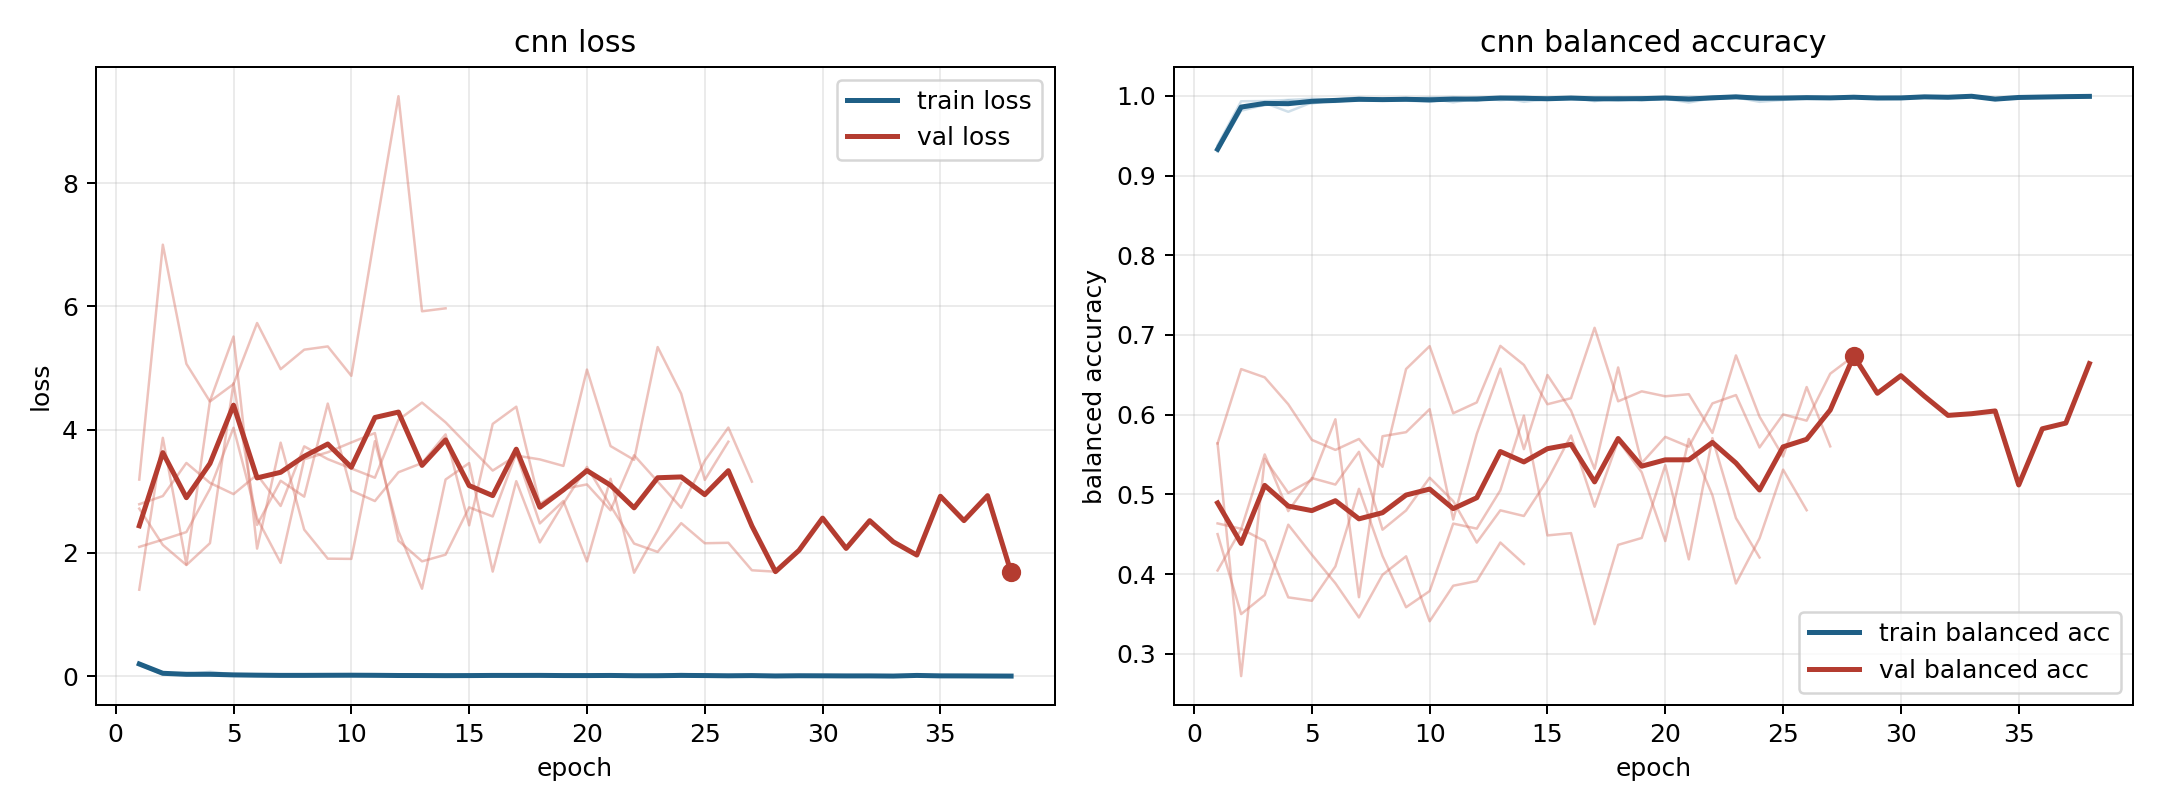

The data file committed next to this chart (first rows):
model, fold, epoch, train_loss, train_balanced_accuracy, val_loss, val_balanced_accuracy
cnn, 1, 1, 0.2093, 0.9302, 2.718, 0.5638
cnn, 1, 2, 0.04919, 0.9862, 2.129, 0.6572
cnn, 1, 3, 0.03579, 0.9883, 1.803, 0.6468
cnn, 1, 4, 0.01932, 0.9945, 2.158, 0.613
cnn, 1, 5, 0.02536, 0.9904, 4.752, 0.5684
cnn, 1, 6, 0.01508, 0.995, 2.454, 0.5558
cnn, 1, 7, 0.01283, 0.9957, 3.17, 0.5695
cnn, 1, 8, 0.01145, 0.9964, 2.913, 0.5346
cnn, 1, 9, 0.008512, 0.9974, 4.422, 0.6573
cnn, 1, 10, 0.01673, 0.9948, 3.012, 0.686
cnn, 1, 11, 0.01569, 0.9969, 2.841, 0.6018
cnn, 1, 12, 0.01803, 0.994, 3.308, 0.6154
cnn, 1, 13, 0.006732, 0.9982, 3.458, 0.6863
cnn, 1, 14, 0.002971, 0.9991, 3.923, 0.6624
cnn, 1, 15, 0.00886, 0.9968, 2.447, 0.6131
cnn, 1, 16, 0.005347, 0.9984, 4.092, 0.6207
cnn, 1, 17, 0.01235, 0.9966, 4.372, 0.709
cnn, 1, 18, 0.02226, 0.9943, 2.796, 0.6168
cnn, 1, 19, 0.01192, 0.9962, 3.039, 0.6293
cnn, 1, 20, 0.004938, 0.9979, 3.111, 0.6231
cnn, 1, 21, 0.004159, 0.9988, 2.691, 0.6257
cnn, 1, 22, 0.006297, 0.9981, 3.584, 0.5771
cnn, 1, 23, 0.004249, 0.9988, 3.158, 0.6744
cnn, 1, 24, 0.006947, 0.998, 2.732, 0.5975
cnn, 1, 25, 0.003082, 0.9993, 3.495, 0.5475
cnn, 1, 26, 0.004269, 0.9984, 4.033, 0.6347
cnn, 1, 27, 0.01065, 0.9974, 3.156, 0.5603
cnn, 2, 1, 0.1808, 0.9381, 3.19, 0.4501
cnn, 2, 2, 0.02866, 0.9933, 7, 0.3497
cnn, 2, 3, 0.02099, 0.9936, 5.067, 0.3737
cnn, 2, 4, 0.01604, 0.9949, 4.457, 0.4619
cnn, 2, 5, 0.01149, 0.9965, 4.739, 0.4243
cnn, 2, 6, 0.01334, 0.9954, 5.729, 0.3885
cnn, 2, 7, 0.007463, 0.998, 4.981, 0.3455
cnn, 2, 8, 0.01444, 0.9948, 5.297, 0.3991
cnn, 2, 9, 0.01045, 0.9966, 5.35, 0.4222
cnn, 2, 10, 0.006172, 0.998, 4.873, 0.3407
cnn, 2, 11, 0.005022, 0.9985, 7.166, 0.3854
cnn, 2, 12, 0.01126, 0.9957, 9.409, 0.3912
cnn, 2, 13, 0.006041, 0.9985, 5.92, 0.4396
cnn, 2, 14, 0.005176, 0.9984, 5.968, 0.4127
cnn, 3, 1, 0.209, 0.9312, 1.403, 0.5641
cnn, 3, 2, 0.05601, 0.9814, 3.867, 0.2719
cnn, 3, 3, 0.03265, 0.9888, 1.811, 0.5444
cnn, 3, 4, 0.0257, 0.9912, 4.463, 0.5019
cnn, 3, 5, 0.02273, 0.993, 5.51, 0.5183
cnn, 3, 6, 0.02044, 0.9925, 2.07, 0.5942
cnn, 3, 7, 0.01287, 0.996, 3.788, 0.371
cnn, 3, 8, 0.01156, 0.9961, 2.378, 0.573
cnn, 3, 9, 0.01465, 0.9951, 1.907, 0.578
cnn, 3, 10, 0.01989, 0.9929, 1.903, 0.6069
cnn, 3, 11, 0.01556, 0.9956, 3.813, 0.4684
cnn, 3, 12, 0.007304, 0.9979, 2.349, 0.5759
cnn, 3, 13, 0.0156, 0.9946, 1.419, 0.6578
cnn, 3, 14, 0.008401, 0.997, 3.191, 0.5567
cnn, 3, 15, 0.01234, 0.9954, 3.458, 0.6498
cnn, 3, 16, 0.01092, 0.9964, 1.697, 0.6051
cnn, 3, 17, 0.004931, 0.9983, 3.164, 0.5319
cnn, 3, 18, 0.009584, 0.9964, 2.17, 0.6592
cnn, 3, 19, 0.007554, 0.9975, 2.801, 0.5393
... 69 more rows
